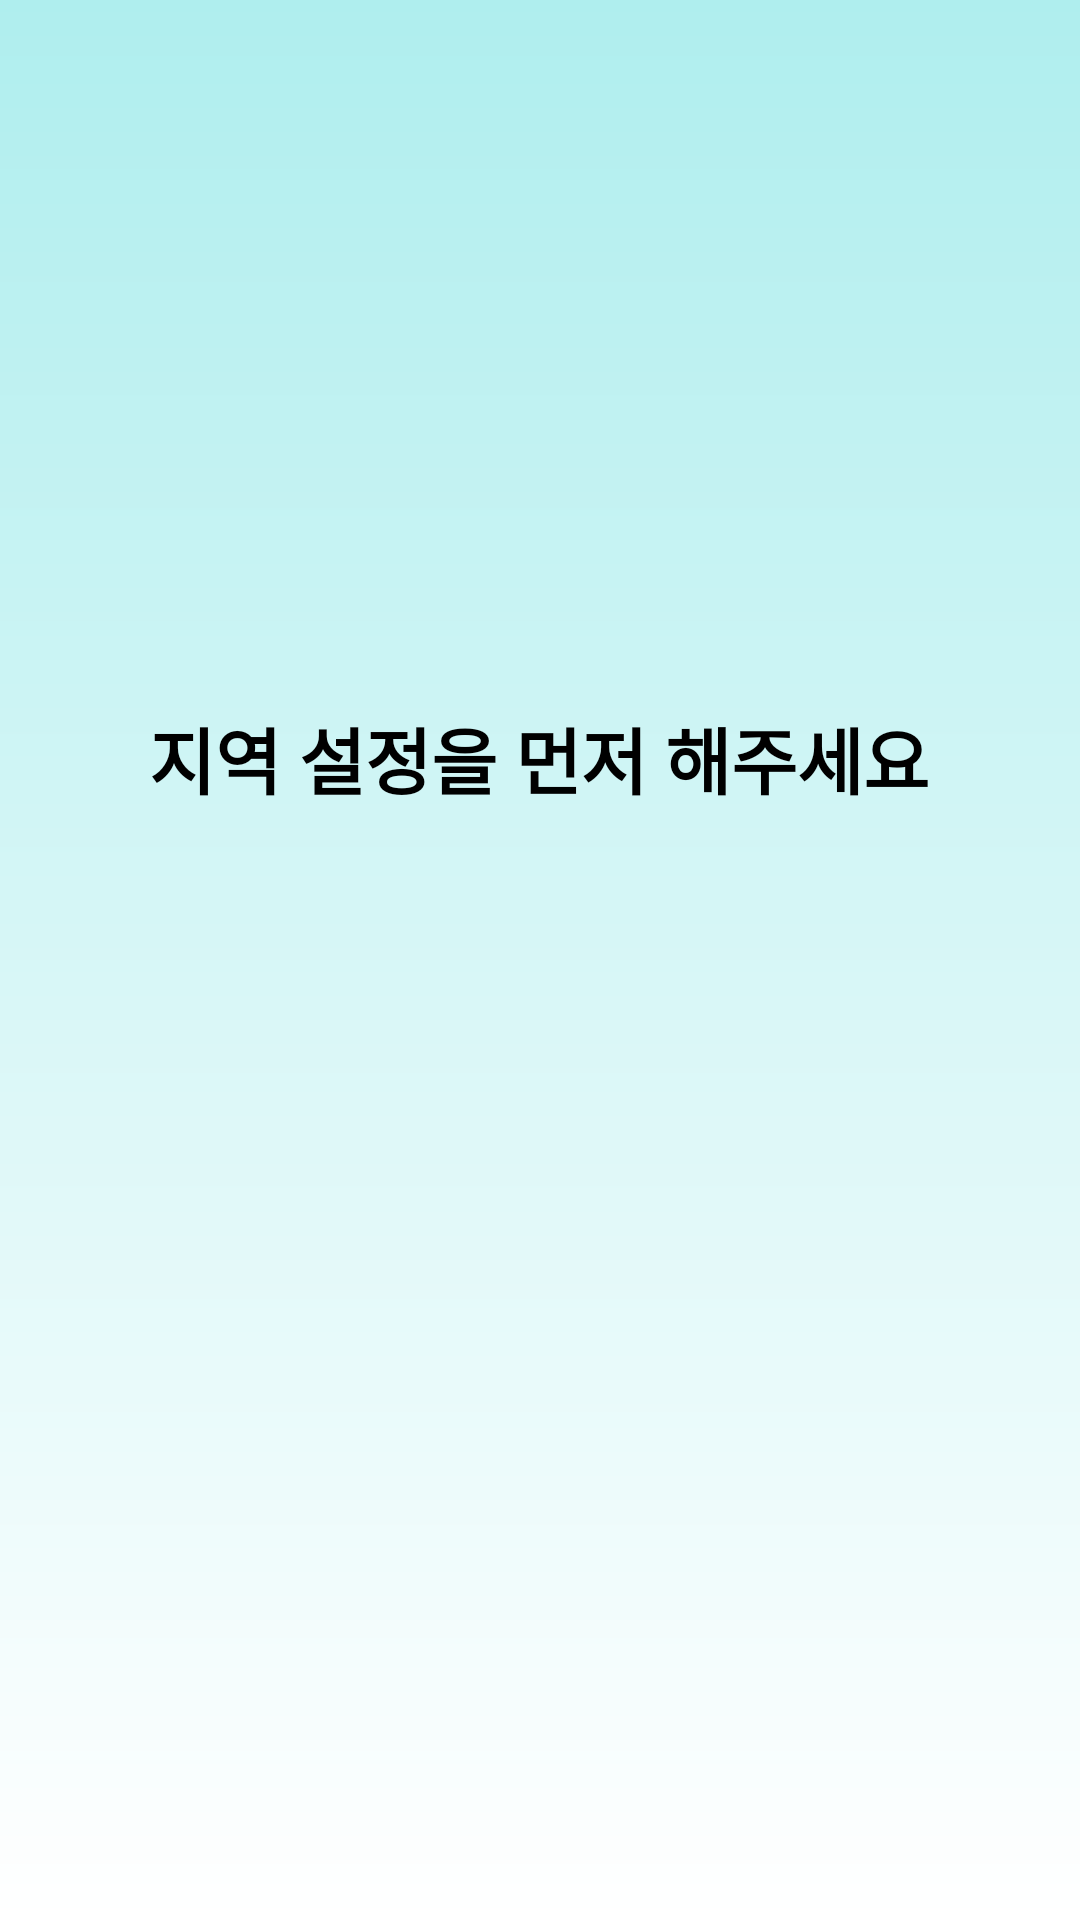

Write the Android layout XML for this screen, with the resource values it uses.
<!-- AndroidManifest.xml: application theme Theme.WeatherApi -->
<!-- res/layout/activity_main.xml -->
<?xml version="1.0" encoding="utf-8"?>
<androidx.constraintlayout.widget.ConstraintLayout xmlns:android="http://schemas.android.com/apk/res/android"
    xmlns:app="http://schemas.android.com/apk/res-auto"
    xmlns:tools="http://schemas.android.com/tools"
    android:layout_width="match_parent"
    android:layout_height="match_parent"
    tools:context="com.techtown.weatherwidget.MainActivity"
    android:background="@drawable/gradient_bg"
    tools:ignore="ExtraText">


    <TextView
        android:id="@+id/CurrentTimeText"
        android:layout_width="wrap_content"
        android:layout_height="wrap_content"
        android:layout_marginTop="58dp"
        android:gravity="center"
        android:text="@string/TimeText"
        android:textColor="@color/black"
        android:textSize="24sp"
        android:textStyle="bold"
        app:layout_constraintEnd_toEndOf="parent"
        app:layout_constraintHorizontal_bias="0.498"
        app:layout_constraintStart_toStartOf="parent"
        app:layout_constraintTop_toBottomOf="@+id/WeatherIcon" />

    <TextView
        android:id="@+id/CityNameText"
        android:layout_width="wrap_content"
        android:layout_height="wrap_content"
        android:layout_marginBottom="20dp"
        android:gravity="center_horizontal|center_vertical"
        android:text="@string/CityText"
        android:textColor="@color/black"
        android:textSize="30sp"
        android:textStyle="bold"
        app:layout_constraintBottom_toTopOf="@+id/WeatherDescriptionText"
        app:layout_constraintEnd_toEndOf="parent"
        app:layout_constraintHorizontal_bias="0.511"
        app:layout_constraintStart_toStartOf="parent" />

    <TextView
        android:id="@+id/WeatherDescriptionText"
        android:layout_width="wrap_content"
        android:layout_height="wrap_content"
        android:layout_marginBottom="60dp"
        android:gravity="center_vertical"
        android:text="@string/description"
        android:textColor="@color/black"
        android:textSize="20sp"
        app:layout_constraintBottom_toBottomOf="parent"
        app:layout_constraintEnd_toEndOf="parent"
        app:layout_constraintStart_toStartOf="parent" />

    <TextView
        android:id="@+id/CTempText"
        android:layout_width="wrap_content"
        android:layout_height="wrap_content"
        android:layout_marginBottom="36dp"
        android:gravity="center_vertical"
        android:text="@string/TempText"
        android:textAllCaps="true"
        android:textColor="@color/black"
        android:textSize="42sp"
        android:textStyle="bold"
        app:layout_constraintBottom_toTopOf="@+id/CityNameText"
        app:layout_constraintEnd_toEndOf="parent"
        app:layout_constraintHorizontal_bias="0.498"
        app:layout_constraintStart_toStartOf="parent" />

    <ImageView
        android:id="@+id/WeatherIcon"
        android:layout_width="96dp"
        android:layout_height="102dp"
        android:layout_marginTop="75dp"
        app:layout_constraintBottom_toTopOf="@+id/CurrentTimeText"
        app:layout_constraintEnd_toEndOf="parent"
        app:layout_constraintHorizontal_bias="0.498"
        app:layout_constraintStart_toStartOf="parent"
        app:layout_constraintTop_toTopOf="parent"
        app:layout_constraintVertical_bias="0.265"
        tools:ignore="ImageContrastCheck,ImageContrastCheck"
        android:adjustViewBounds="true"/>




</androidx.constraintlayout.widget.ConstraintLayout>
<!-- resources referenced by this layout -->
<resources>
  <!-- drawable gradient_bg (drawable) -->
  <?xml version="1.0" encoding="utf-8"?>
  <shape
      android:shape="rectangle"
      xmlns:android="http://schemas.android.com/apk/res/android">
      <gradient
          android:angle="90"
          android:startColor="#FFFFFF"
          android:endColor="#AFEEEE"
          android:type="linear">
  
      </gradient>
  
  
  </shape>
  <string name="CityText">  </string>
  <string name="TempText">  </string>
  <string name="TimeText"> 지역 설정을 먼저 해주세요 </string>
  <string name="description">  </string>
  <style name="Theme.WeatherApi" parent="Theme.MaterialComponents.DayNight.DarkActionBar">
          
          <item name="colorPrimary">@color/black</item>
          <item name="colorPrimaryVariant">@color/black</item>
          <item name="colorOnPrimary">@color/white</item>
          
          <item name="colorSecondary">@color/teal_200</item>
          <item name="colorSecondaryVariant">@color/teal_700</item>
          <item name="colorOnSecondary">@color/black</item>
          
          <item name="android:statusBarColor" tools:targetApi="l">?attr/colorPrimaryVariant</item>
          
      </style>
  <!-- not gathered from this repository: default colours our renderer supplied (Android Studio template values) -->
  <color name="teal_200">#FF03DAC5</color>
  <color name="teal_700">#FF018786</color>
  <color name="black">#FF000000</color>
  <color name="white">#FFFFFFFF</color>
</resources>
